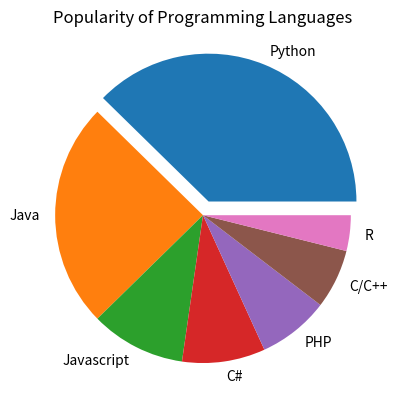

Source code (Python):
import matplotlib.pyplot as plt
languages = ['Python', 'Java', 'Javascript', 'C#', 'PHP', 'C/C++', 'R']
popularity = [29, 19, 8, 7, 6, 5, 3]
explode = [0.1, 0, 0, 0, 0, 0, 0] # 0.1 pulls the first slice out slightly
plt.pie(popularity, labels=languages, explode=explode)
plt.title("Popularity of Programming Languages")
plt.show()